Run: headless pygame with SDL's dummy video driver; simulated clock (each Clock.tick advances the game by its frame time, no real sleeping); random seed 0; keys injected as events and as key.get_pressed() state; no mouse input.
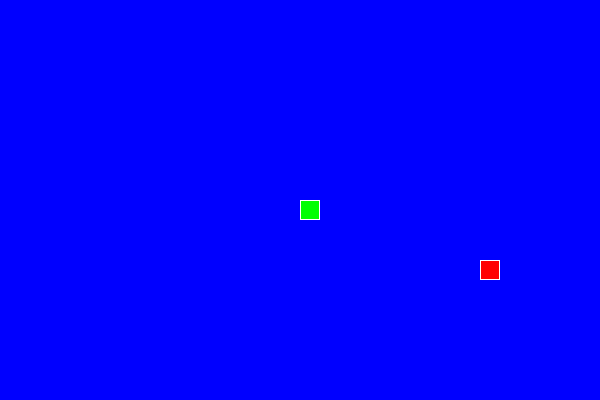
Frame 1 of 4 · flips 1–60 · no input
Frame 2 of 4 · flips 61–180 · tapped SPACE, RETURN · held RIGHT (→), D · screen unchanged from frame 1, image omitted
Frame 3 of 4 · flips 181–300 · held DOWN (↓), S · screen unchanged from frame 2, image omitted
Frame 4 of 4 · flips 301–420 · held LEFT (←), A, UP (↑), W · screen unchanged from frame 3, image omitted

The pygame program that drew these frames:

import pygame
import random

# Ekran boyutları
WIDTH = 600
HEIGHT = 400

# Renkler
WHITE = (255, 255, 255)
GREEN = (0, 255, 0)
RED = (255, 0, 0)
BLUE = (0, 0, 255)

# Yılan sınıfı
class Snake:
    def __init__(self):
        self.length = 1
        self.positions = [((WIDTH / 2), (HEIGHT / 2))]
        self.direction = random.choice([UP, DOWN, LEFT, RIGHT])
        self.color = GREEN

    def get_head_position(self):
        return self.positions[0]

    def turn(self, point):
        if self.length > 1 and (point[0] * -1, point[1] * -1) == self.direction:
            return
        else:
            self.direction = point

    def move(self):
        cur = self.get_head_position()
        x, y = self.direction
        new = (((cur[0] + (x*GRIDSIZE)) % WIDTH), (cur[1] + (y*GRIDSIZE)) % HEIGHT)
        if len(self.positions) > 2 and new in self.positions[2:]:
            self.reset()
        else:
            self.positions.insert(0, new)
            if len(self.positions) > self.length:
                self.positions.pop()

    def reset(self):
        self.length = 1
        self.positions = [((WIDTH / 2), (HEIGHT / 2))]
        self.direction = random.choice([UP, DOWN, LEFT, RIGHT])

    def draw(self, surface):
        for p in self.positions:
            r = pygame.Rect((p[0], p[1]), (GRIDSIZE, GRIDSIZE))
            pygame.draw.rect(surface, self.color, r)
            pygame.draw.rect(surface, WHITE, r, 1)

    def handle_keys(self):
        keys = pygame.key.get_pressed()
        if keys[pygame.K_LEFT]:
            self.turn(LEFT)
        elif keys[pygame.K_RIGHT]:
            self.turn(RIGHT)
        elif keys[pygame.K_UP]:
            self.turn(UP)
        elif keys[pygame.K_DOWN]:
            self.turn(DOWN)

# Yem sınıfı
class Food:
    def __init__(self):
        self.position = (0, 0)
        self.color = RED
        self.randomize_position()

    def randomize_position(self):
        self.position = (random.randint(0, WIDTH // GRIDSIZE - 1) * GRIDSIZE, random.randint(0, HEIGHT // GRIDSIZE - 1) * GRIDSIZE)

    def draw(self, surface):
        r = pygame.Rect((self.position[0], self.position[1]), (GRIDSIZE, GRIDSIZE))
        pygame.draw.rect(surface, self.color, r)
        pygame.draw.rect(surface, WHITE, r, 1)

# Yönler
UP = (0, -1)
DOWN = (0, 1)
LEFT = (-1, 0)
RIGHT = (1, 0)

GRIDSIZE = 20

def main():
    pygame.init()
    clock = pygame.time.Clock()
    screen = pygame.display.set_mode((WIDTH, HEIGHT), 0, 32)
    surface = pygame.Surface(screen.get_size())
    surface = surface.convert()
    surface.fill(BLUE)
    snake = Snake()
    food = Food()

    while True:
        for event in pygame.event.get():
            if event.type == pygame.QUIT:
                pygame.quit()
                return

        snake.handle_keys()
        snake.move()

        if snake.get_head_position() == food.position:
            snake.length += 1
            food.randomize_position()

        surface.fill(BLUE)
        snake.draw(surface)
        food.draw(surface)
        screen.blit(surface, (0,0))
        pygame.display.update()
        clock.tick(10)

if __name__ == "__main__":
    main()
